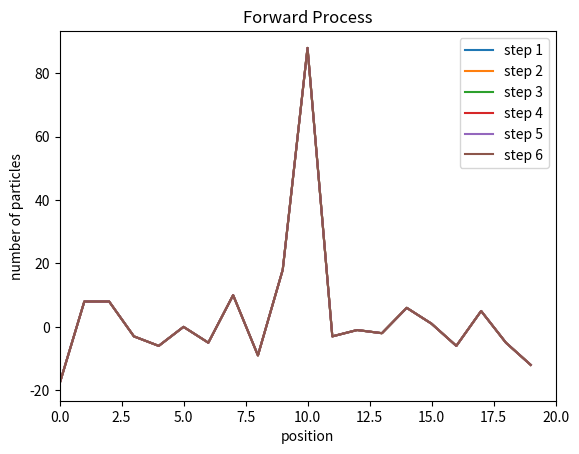
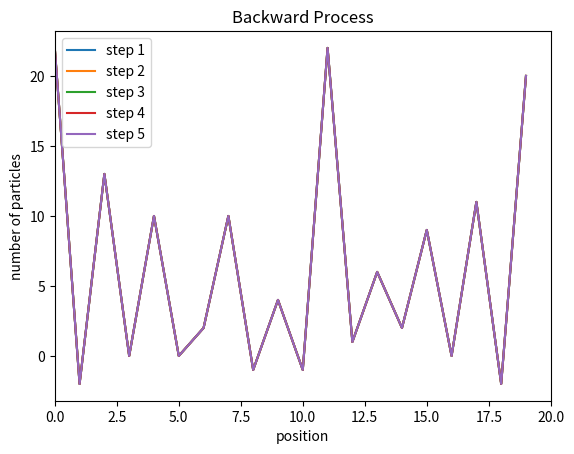

Here is the Python script that generated these plots, in order:
import numpy as np
import matplotlib.pyplot as plt
import random
np.set_printoptions(threshold=np.inf)
np.set_printoptions(linewidth=300)

# no drift

def transform_matrix():
    """
    This is a local transformation matrix for 1D data.
    Having prob=1/3 go left or right, otherwise stay in place.
    """
    mat = np.zeros((n_spatial, n_spatial))
    for i in range(n_spatial):
        if i!=0 and i!=n_spatial-1:
            mat[i, i-1] = 1/3
            mat[i, i] = 1/3
            mat[i, i+1] = 1/3
        elif i==0:
            mat[i, i] = 1/3
            mat[i, i+1] = 2/3
        elif i==n_spatial-1:
            mat[i, i-1] = 2/3
            mat[i, i] = 1/3
    return mat.transpose()

def markoff_step(state, n_spatial=20):
    """
    One step of markoff process
    state: (n_spatial,)
    return: (n_spatial,)
    """
    for i in range(len(state)):
        if i-1>=0 and i+1<=n_spatial-1:
            if random.random()<1/3: # go left
                state[i-1] += 1
                state[i] -= 1
            elif random.random()<1/3: # go right
                state[i+1] += 1
                state[i] -= 1
        elif i==0:
            if random.random()<1/3: # go left
                state[i] -= 1
            elif random.random()<1/3: # go right
                state[i+1] += 1
                state[i] -= 1
        elif i==n_spatial-1:
            if random.random()<1/3: # go left
                state[i-1] += 1
                state[i] -= 1
            elif random.random()<1/3: # go right
                state[i] -= 1
    return state

def markoff_step_reversal(state, n_spatial=20):
    """
    One step of markoff process
    state: (n_spatial,)
    return: (n_spatial,)
    """
    for i in range(len(state)):
        if i-1>=0 and i+1<=n_spatial-1:
            if random.random()<1/3: # left back
                state[i-1] -= 1
                state[i] += 1
            elif random.random()<1/3: # right back
                state[i+1] -= 1
                state[i] += 1
        elif i==0:
            if random.random()<1/3: # left back
                state[i] += 1
            elif random.random()<1/3: # right back
                state[i+1] -= 1
                state[i] += 1
        elif i==n_spatial-1:
            if random.random()<1/3: # left back
                state[i-1] -= 1
                state[i] += 1
            elif random.random()<1/3: # right back
                state[i] += 1
    return state

def forward_process(initial_state, n_step):
    """
    Forward process using markoff chain
    initial_state: (n_spatial,)
    n_step: int
    return: list of (n_spatial,)
    """
    state = initial_state
    res = []
    for _ in range(n_step):
        state = markoff_step(state)
    return state

def backward_process(initial_state, n_step):
    """
    Backward process using markoff chain
    state: (n_spatial,)
    n_step: int
    return: list of (n_spatial,)
    """
    state = initial_state
    for _ in range(n_step):
        state = markoff_step_reversal(state)
    return state


if __name__ == "__main__":

    # Forward process using Markoff chain
    n_spatial = 20
    n_particle = 100
    Forward_state = np.zeros(n_spatial)
    Forward_state[n_spatial//2] = n_particle
    Backward_state = np.ones(n_spatial)*(n_particle/n_spatial)

    # Forward process using Markoff chain
    res1 = []
    res1.append(Forward_state)
    res2 = []
    for _ in range(5):
        state = forward_process(Forward_state, 10)
        res1.append(state)
    for _ in range(5):
        state = backward_process(Backward_state, 10)
        res2.append(state)

    #画图
    plt.figure()
    for i in range(len(res1)):
        plt.plot(res1[i],label=f'step {i+1}')
    plt.xlim(0, n_spatial)
    plt.title('Forward Process')
    plt.xlabel('position')
    plt.ylabel('number of particles')
    plt.legend()
    plt.savefig('./figure')

    plt.figure()
    for i in range(len(res2)):
        plt.plot(res2[i],label=f'step {i+1}')
    plt.xlim(0, n_spatial)
    plt.title('Backward Process')
    plt.xlabel('position')
    plt.ylabel('number of particles')
    plt.legend()
    plt.savefig('./figure')